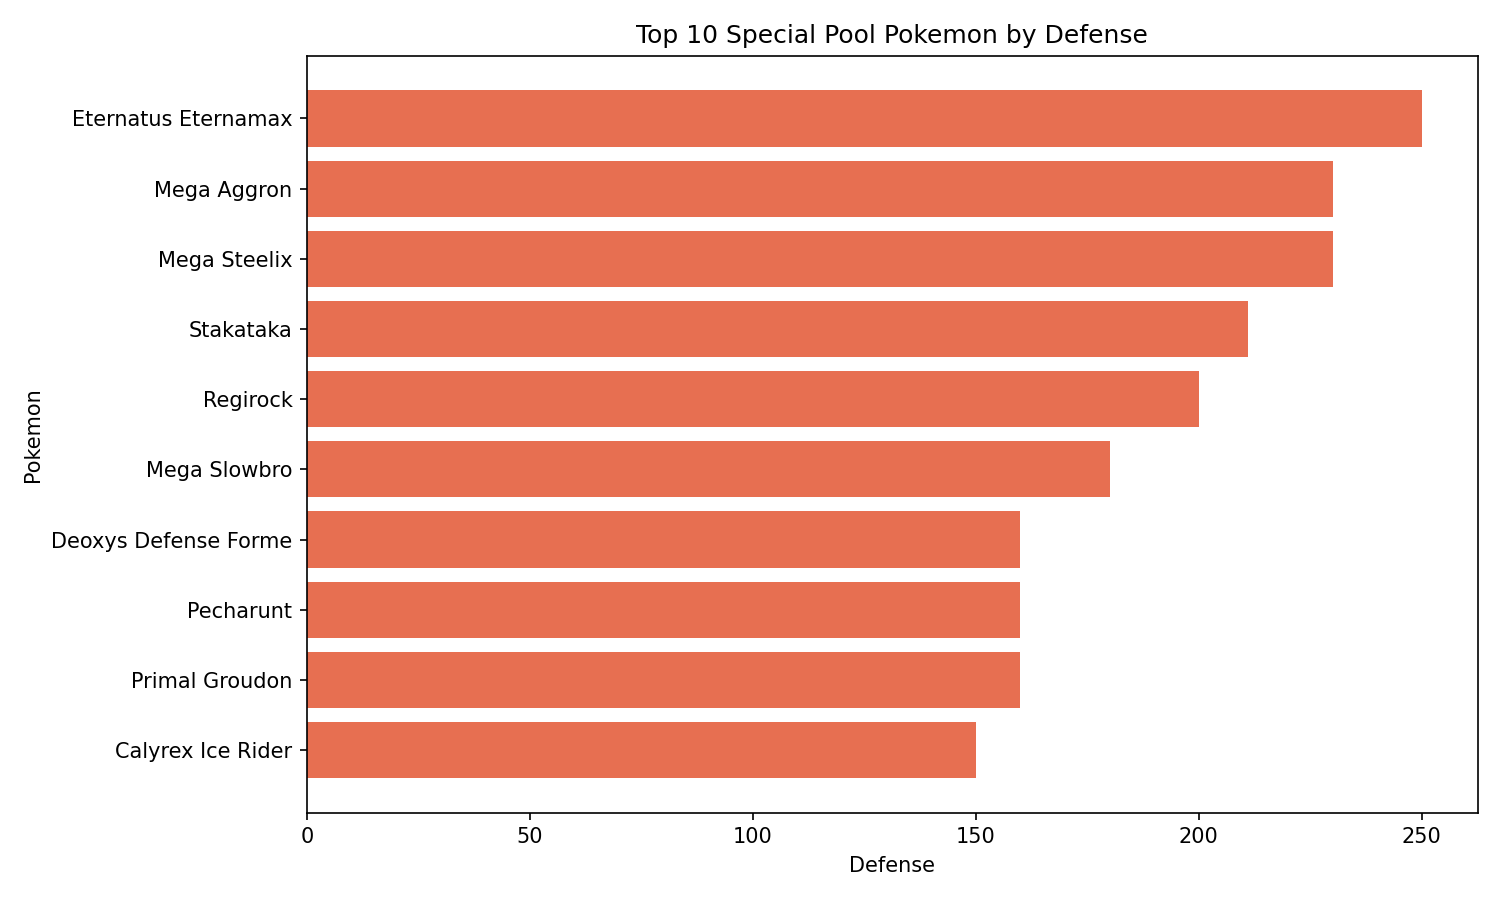

The table this chart was drawn from, first rows:
id, generation, name, type1, type2, total, hp, attack, defense, sp_attack, sp_defense, speed, base_egg_steps, base_happiness, capture_rate, experience_growth, height_m, weight_kg, against_bug, against_dark, against_dragon, against_electric, against_fairy, against_fight
890, 8, Eternatus Eternamax, poison, dragon, 1125, 255, 115, 250, 125, 250, 130, 30720, 0, 255, 1250000, 20.0, 950.0, 0.5, 1.0, 2.0, 0.5, 1.0, 0.5
306, 3, Mega Aggron, steel, , 630, 70, 140, 230, 60, 80, 50, 8960, 35, 45, 1250000, 2.1, 360.0, 0.5, 1.0, 0.5, 1.0, 0.5, 2.0
208, 2, Mega Steelix, steel, ground, 610, 75, 125, 230, 55, 95, 30, 6400, 70, 25, 1000000, 9.2, 400.0, 0.5, 1.0, 0.5, 0.0, 0.5, 2.0
805, 7, Stakataka, rock, steel, 570, 61, 131, 211, 53, 101, 13, 30720, 0, 30, 1250000, 5.5, 820.0, 0.5, 1.0, 0.5, 1.0, 0.5, 4.0
377, 3, Regirock, rock, , 580, 80, 100, 200, 50, 100, 50, 20480, 35, 3, 1250000, 1.7, 230.0, 1.0, 1.0, 1.0, 1.0, 1.0, 2.0
80, 1, Mega Slowbro, water, psychic, 590, 95, 75, 180, 130, 80, 30, 5120, 70, 75, 1000000, 1.6, 78.5, 2.0, 2.0, 1.0, 2.0, 1.0, 0.5
386, 3, Deoxys Defense Forme, psychic, , 600, 50, 70, 160, 70, 160, 90, 30720, 0, 3, 1250000, 1.7, 60.8, 2.0, 2.0, 1.0, 1.0, 1.0, 0.5
1025, 9, Pecharunt, poison, ghost, 600, 88, 88, 160, 88, 88, 88, 5120, 0, 3, 1250000, 0.3, 0.3, 0.25, 2.0, 1.0, 1.0, 0.5, 0.0
383, 3, Primal Groudon, ground, fire, 770, 100, 180, 160, 150, 90, 90, 30720, 0, 3, 1250000, 3.5, 950.0, 1.0, 1.0, 1.0, 0.0, 1.0, 1.0
898, 8, Calyrex Ice Rider, psychic, ice, 680, 100, 165, 150, 85, 130, 50, 30720, 100, 3, 1250000, 1.1, 7.7, 2.0, 2.0, 1.0, 1.0, 1.0, 1.0
